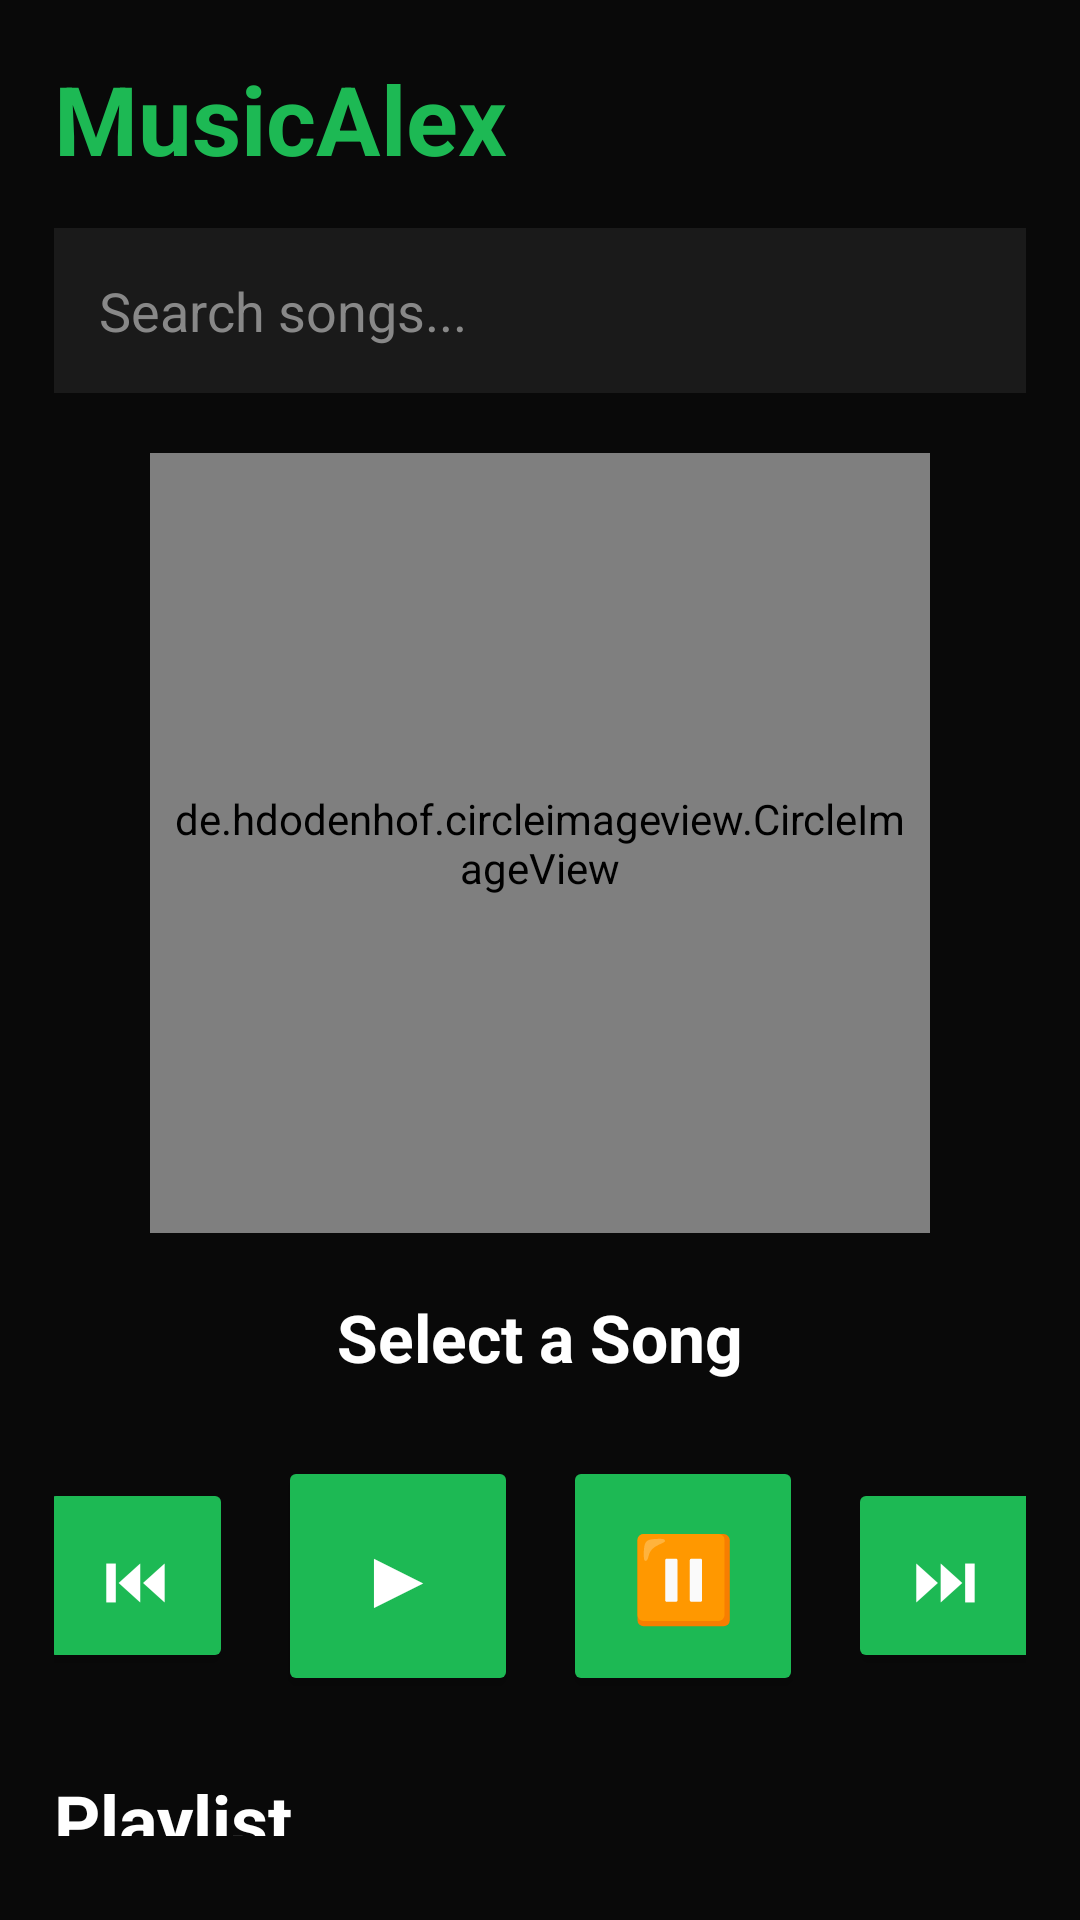

Produce the Android XML layout that renders to this screen, including the resource entries it uses.
<!-- AndroidManifest.xml: application theme Theme.MusicAlex -->
<!-- res/layout/activity_main.xml -->
<?xml version="1.0" encoding="utf-8"?>
<LinearLayout
    xmlns:android="http://schemas.android.com/apk/res/android"
    android:layout_width="match_parent"
    android:layout_height="match_parent"
    android:orientation="vertical"
    android:background="#090909"
    android:padding="18dp">

    
    <TextView
        android:layout_width="wrap_content"
        android:layout_height="wrap_content"
        android:text="MusicAlex"
        android:textColor="#1DB954"
        android:textStyle="bold"
        android:textSize="32sp"
        android:layout_marginBottom="15dp"/>

    
    <EditText
        android:id="@+id/searchBar"
        android:layout_width="match_parent"
        android:layout_height="55dp"
        android:hint="Search songs..."
        android:textColor="#FFFFFF"
        android:textColorHint="#888888"
        android:padding="15dp"
        android:background="#1A1A1A"
        android:layout_marginBottom="20dp"/>

    
    <de.hdodenhof.circleimageview.CircleImageView
        android:id="@+id/albumArt"
        android:layout_width="260dp"
        android:layout_height="260dp"
        android:layout_gravity="center"
        android:src="@drawable/music"
        android:padding="6dp"/>

    
    <TextView
        android:id="@+id/currentSong"
        android:layout_width="wrap_content"
        android:layout_height="wrap_content"
        android:text="Select a Song"
        android:textColor="#FFFFFF"
        android:textSize="22sp"
        android:textStyle="bold"
        android:layout_gravity="center"
        android:layout_marginTop="20dp"/>

    
    <LinearLayout
        android:layout_width="match_parent"
        android:layout_height="wrap_content"
        android:gravity="center"
        android:orientation="horizontal"
        android:layout_marginTop="25dp">

        <Button
            android:id="@+id/btnPrev"
            android:layout_width="65dp"
            android:layout_height="65dp"
            android:text="⏮"
            android:textSize="22sp"
            android:textColor="#FFFFFF"
            android:backgroundTint="#1DB954"/>

        <Button
            android:id="@+id/btnPlay"
            android:layout_width="80dp"
            android:layout_height="80dp"
            android:text="▶"
            android:textSize="28sp"
            android:textColor="#FFFFFF"
            android:layout_marginStart="15dp"
            android:layout_marginEnd="15dp"
            android:backgroundTint="#1DB954"/>

        <Button
            android:id="@+id/btnPause"
            android:layout_width="80dp"
            android:layout_height="80dp"
            android:text="⏸"
            android:textSize="28sp"
            android:textColor="#FFFFFF"
            android:backgroundTint="#1DB954"/>

        <Button
            android:id="@+id/btnNext"
            android:layout_width="65dp"
            android:layout_height="65dp"
            android:text="⏭"
            android:textSize="22sp"
            android:textColor="#FFFFFF"
            android:layout_marginStart="15dp"
            android:backgroundTint="#1DB954"/>

    </LinearLayout>

    
    <TextView
        android:layout_width="wrap_content"
        android:layout_height="wrap_content"
        android:text="Playlist"
        android:textColor="#FFFFFF"
        android:textSize="24sp"
        android:textStyle="bold"
        android:layout_marginTop="25dp"
        android:layout_marginBottom="10dp"/>

    
    <ListView
        android:id="@+id/songListView"
        android:layout_width="match_parent"
        android:layout_height="0dp"
        android:layout_weight="1"
        android:background="#141414"
        android:divider="#2A2A2A"
        android:dividerHeight="1dp"/>

</LinearLayout>
<!-- resources referenced by this layout -->
<resources>
  <!-- drawable music: png bitmap (drawable, 407335 bytes) -->
  <style name="Theme.MusicAlex" parent="Base.Theme.MusicAlex" />
  <style name="Base.Theme.MusicAlex" parent="Theme.Material3.DayNight.NoActionBar">
          
          
      </style>
</resources>
